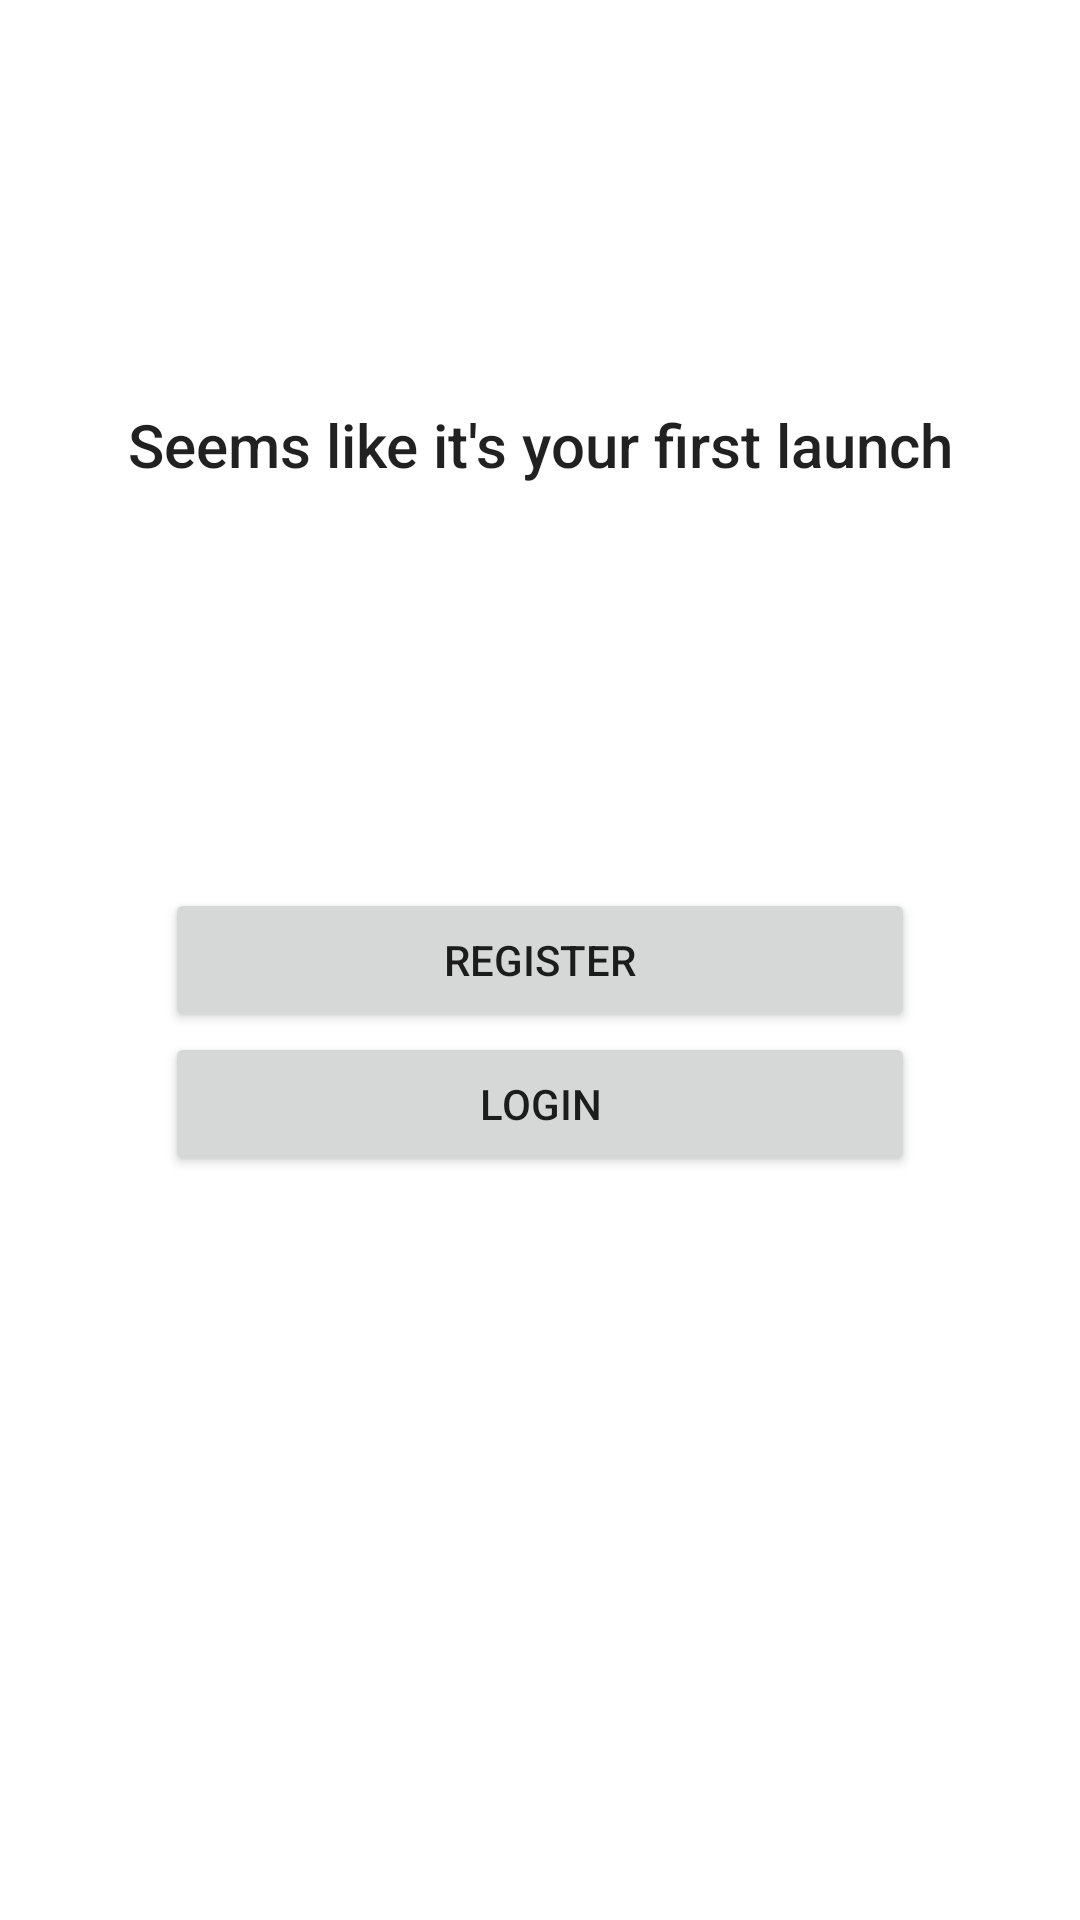

Here is an Android app screen rendered from its layout file. Give the layout XML and the strings, colors and styles it references.
<!-- AndroidManifest.xml: application theme Theme.ChequeApp -->
<!-- res/layout/fragment_auth_menu.xml -->
<?xml version="1.0" encoding="utf-8"?>
<androidx.constraintlayout.widget.ConstraintLayout xmlns:android="http://schemas.android.com/apk/res/android"
    xmlns:tools="http://schemas.android.com/tools"
    android:layout_width="match_parent"
    android:layout_height="match_parent"
    xmlns:app="http://schemas.android.com/apk/res-auto"
    tools:context=".ui.auth.AuthMenuFragment">

    <TextView
        android:id="@+id/auth_menu_tv_first_launch"
        android:layout_width="wrap_content"
        android:layout_height="wrap_content"
        app:layout_constraintStart_toStartOf="parent"
        app:layout_constraintTop_toTopOf="parent"
        app:layout_constraintEnd_toEndOf="parent"
        app:layout_constraintBottom_toTopOf="@id/auth_menu_b_register"
        android:textAppearance="@style/TextAppearance.AppCompat.Title"
        android:text="@string/auth_menu_tv_first_launch" />

    <Button
        android:id="@+id/auth_menu_b_register"
        android:layout_width="250dp"
        android:layout_height="wrap_content"
        app:layout_constraintStart_toStartOf="parent"
        app:layout_constraintTop_toTopOf="parent"
        app:layout_constraintEnd_toEndOf="parent"
        app:layout_constraintBottom_toBottomOf="parent"
        android:text="@string/auth_menu_b_register" />

    <Button
        android:id="@+id/auth_menu_b_login"
        android:layout_width="250dp"
        android:layout_height="wrap_content"
        app:layout_constraintStart_toStartOf="parent"
        app:layout_constraintEnd_toEndOf="parent"
        app:layout_constraintTop_toBottomOf="@id/auth_menu_b_register"
        android:text="@string/auth_menu_b_login" />

</androidx.constraintlayout.widget.ConstraintLayout>
<!-- resources referenced by this layout -->
<resources>
  <string name="auth_menu_b_login">Login</string>
  <string name="auth_menu_b_register">Register</string>
  <string name="auth_menu_tv_first_launch">Seems like it\'s your first launch</string>
  <style name="Theme.ChequeApp" parent="Theme.MaterialComponents.DayNight.DarkActionBar">
          
          <item name="colorPrimary">@color/purple_500</item>
          <item name="colorPrimaryVariant">@color/purple_700</item>
          <item name="colorOnPrimary">@color/white</item>
          
          <item name="colorSecondary">@color/teal_200</item>
          <item name="colorSecondaryVariant">@color/teal_700</item>
          <item name="colorOnSecondary">@color/black</item>
          
          <item name="android:statusBarColor" tools:targetApi="l">?attr/colorPrimaryVariant</item>
          
      </style>
  <!-- not gathered from this repository: default colours our renderer supplied (Android Studio template values) -->
  <color name="purple_500">#FF6200EE</color>
  <color name="purple_700">#FF3700B3</color>
  <color name="teal_200">#FF03DAC5</color>
  <color name="teal_700">#FF018786</color>
  <color name="black">#FF000000</color>
  <color name="white">#FFFFFFFF</color>
</resources>
